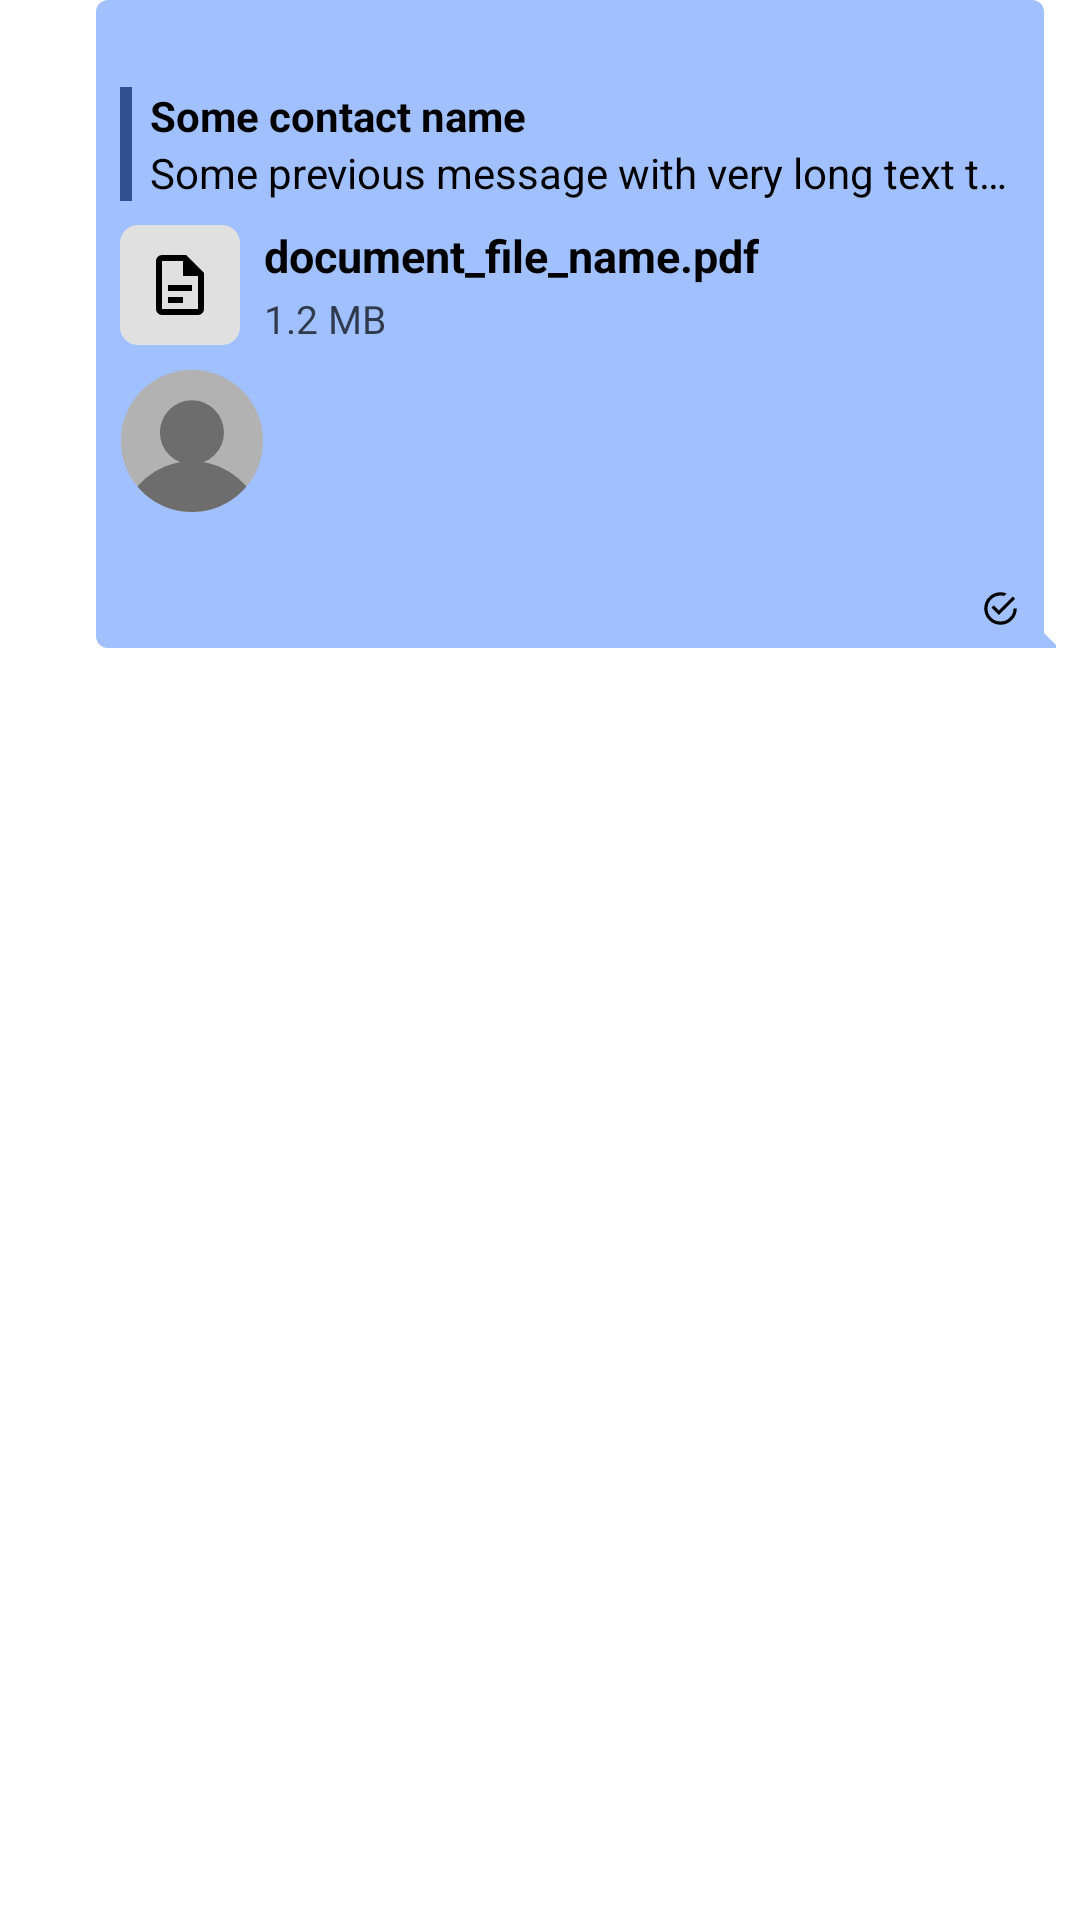

Produce the Android XML layout that renders to this screen, including the resource entries it uses.
<!-- AndroidManifest.xml: application theme Theme.Mimir -->
<!-- res/layout/message_outgoing_layout.xml -->
<?xml version="1.0" encoding="utf-8"?>
<FrameLayout
    xmlns:android="http://schemas.android.com/apk/res/android"
    xmlns:app="http://schemas.android.com/apk/res-auto"
    xmlns:tools="http://schemas.android.com/tools"
    android:layout_width="match_parent"
    android:layout_height="wrap_content">

    <androidx.constraintlayout.widget.ConstraintLayout
        android:id="@+id/message"
        android:layout_width="wrap_content"
        android:layout_height="wrap_content"
        android:layout_gravity="right"
        android:layout_marginStart="32dp"
        android:layout_marginEnd="8dp"
        android:layout_marginBottom="6dp"
        android:background="@drawable/message_background_outgoing"
        android:paddingStart="8dp"
        android:paddingTop="6dp"
        android:paddingEnd="12dp"
        android:paddingBottom="6dp">

        <androidx.appcompat.widget.AppCompatTextView
            android:id="@+id/name"
            android:layout_width="wrap_content"
            android:layout_height="wrap_content"
            android:lines="1"
            android:textStyle="bold"
            app:layout_constraintLeft_toLeftOf="parent"
            app:layout_constraintTop_toTopOf="parent"
            tools:text="Name:" />

        <include layout="@layout/message_reply_panel" />

        <include layout="@layout/message_file_panel" />

        <FrameLayout
            android:id="@+id/picture_panel"
            android:layout_width="wrap_content"
            android:layout_height="wrap_content"
            app:layout_constrainedWidth="true"
            app:layout_constraintLeft_toLeftOf="parent"
            app:layout_constraintTop_toBottomOf="@id/file_panel"
            app:layout_constraintWidth_max="300dp">

            <androidx.appcompat.widget.AppCompatImageView
                android:id="@+id/picture"
                android:layout_width="match_parent"
                android:layout_height="wrap_content"
                android:layout_marginTop="4dp"
                android:layout_marginBottom="4dp"
                android:adjustViewBounds="true"
                android:maxHeight="360dp"
                android:src="@drawable/contact_no_avatar" />

        </FrameLayout>

        <androidx.appcompat.widget.AppCompatTextView
            android:id="@+id/text"
            android:layout_width="wrap_content"
            android:layout_height="wrap_content"
            android:autoLink="all"
            android:gravity="left"
            android:textColorLink="@color/outgoing_link_color"
            android:textSize="15sp"
            app:layout_constrainedWidth="true"
            app:layout_constraintLeft_toLeftOf="parent"
            app:layout_constraintTop_toBottomOf="@id/picture_panel"
            app:layout_constraintHorizontal_bias="0.0"
            app:layout_constraintWidth_max="300dp"
            tools:text="Lorem ipsum" />

        <LinearLayout
            android:id="@+id/reactions_row"
            android:layout_width="wrap_content"
            android:layout_height="wrap_content"
            android:orientation="horizontal"
            android:layout_marginTop="4dp"
            android:visibility="gone"
            app:layout_constraintLeft_toLeftOf="parent"
            app:layout_constraintTop_toBottomOf="@id/text" />

        <androidx.appcompat.widget.AppCompatTextView
            android:id="@+id/time"
            android:layout_width="wrap_content"
            android:layout_height="wrap_content"
            android:layout_marginEnd="4dp"
            android:alpha="0.7"
            android:lines="1"
            android:textSize="11sp"
            app:layout_constraintRight_toLeftOf="@id/status_image"
            app:layout_constraintTop_toBottomOf="@id/reactions_row"
            tools:text="12:00:00" />

        <androidx.appcompat.widget.AppCompatImageView
            android:id="@+id/status_image"
            android:layout_width="13dp"
            android:layout_height="13dp"
            app:layout_constraintBottom_toBottomOf="@id/time"
            app:layout_constraintRight_toRightOf="parent"
            app:layout_constraintTop_toBottomOf="@id/reactions_row"
            app:srcCompat="@drawable/ic_message_delivered" />

    </androidx.constraintlayout.widget.ConstraintLayout>
</FrameLayout>
<!-- res/layout/message_reply_panel.xml (included above) -->
<?xml version="1.0" encoding="utf-8"?>
<androidx.appcompat.widget.LinearLayoutCompat
    xmlns:android="http://schemas.android.com/apk/res/android"
    xmlns:app="http://schemas.android.com/apk/res-auto"
    xmlns:tools="http://schemas.android.com/tools"
    android:id="@+id/reply_panel"
    android:layout_width="wrap_content"
    android:layout_height="wrap_content"
    android:paddingTop="4dp"
    android:paddingBottom="4dp"
    app:layout_constrainedWidth="true"
    app:layout_constraintLeft_toLeftOf="parent"
    app:layout_constraintTop_toBottomOf="@id/name"
    app:layout_constraintWidth_max="300dp"
    tools:showIn="@layout/message_incoming_layout">

    <View
        android:layout_width="4dp"
        android:layout_height="match_parent"
        android:layout_marginEnd="6dp"
        android:background="?attr/replySignColor" />

    <androidx.appcompat.widget.LinearLayoutCompat
        android:layout_width="0dp"
        android:layout_height="wrap_content"
        android:orientation="vertical"
        android:layout_weight="1">

        <androidx.appcompat.widget.AppCompatTextView
            android:id="@+id/reply_contact_name"
            android:layout_width="match_parent"
            android:layout_height="wrap_content"
            android:textStyle="bold"
            android:ellipsize="end"
            android:maxLines="1"
            android:clickable="false"
            android:focusable="false"
            tools:text="Some contact name" />

        <androidx.appcompat.widget.AppCompatTextView
            android:id="@+id/reply_text"
            android:layout_width="match_parent"
            android:layout_height="wrap_content"
            android:maxLines="1"
            android:ellipsize="end"
            android:clickable="false"
            android:focusable="false"
            tools:text="Some previous message with very long text that consists of many many characters" />

    </androidx.appcompat.widget.LinearLayoutCompat>

</androidx.appcompat.widget.LinearLayoutCompat>
<!-- res/layout/message_file_panel.xml (included above) -->
<?xml version="1.0" encoding="utf-8"?>
<LinearLayout
    xmlns:android="http://schemas.android.com/apk/res/android"
    xmlns:app="http://schemas.android.com/apk/res-auto"
    xmlns:tools="http://schemas.android.com/tools"
    android:id="@+id/file_panel"
    android:layout_width="wrap_content"
    android:layout_height="wrap_content"
    android:orientation="horizontal"
    android:visibility="visible"
    android:paddingTop="4dp"
    android:paddingBottom="4dp"
    app:layout_constrainedWidth="true"
    app:layout_constraintLeft_toLeftOf="parent"
    app:layout_constraintTop_toBottomOf="@id/reply_panel"
    app:layout_constraintWidth_max="300dp">

    <FrameLayout
        android:id="@+id/file_icon_container"
        android:layout_width="40dp"
        android:layout_height="40dp"
        android:background="@drawable/file_icon_background"
        android:layout_marginEnd="8dp">

        <androidx.appcompat.widget.AppCompatImageView
            android:id="@+id/file_icon"
            android:layout_width="24dp"
            android:layout_height="24dp"
            android:layout_gravity="center"
            android:tint="?android:attr/textColorPrimary"
            app:srcCompat="@drawable/ic_file_document_outline" />

    </FrameLayout>

    <LinearLayout
        android:layout_width="0dp"
        android:layout_height="wrap_content"
        android:layout_weight="1"
        android:layout_gravity="center_vertical"
        android:orientation="vertical">

        <androidx.appcompat.widget.AppCompatTextView
            android:id="@+id/file_name"
            android:layout_width="match_parent"
            android:layout_height="wrap_content"
            android:textSize="15sp"
            android:textStyle="bold"
            android:maxLines="2"
            android:ellipsize="middle"
            tools:text="document_file_name.pdf" />

        <androidx.appcompat.widget.AppCompatTextView
            android:id="@+id/file_size"
            android:layout_width="match_parent"
            android:layout_height="wrap_content"
            android:textSize="13sp"
            android:alpha="0.7"
            android:layout_marginTop="2dp"
            tools:text="1.2 MB" />

    </LinearLayout>

</LinearLayout>
<!-- res/layout/message_incoming_layout.xml (included above) -->
<?xml version="1.0" encoding="utf-8"?>
<androidx.appcompat.widget.LinearLayoutCompat
    xmlns:android="http://schemas.android.com/apk/res/android"
    xmlns:app="http://schemas.android.com/apk/res-auto"
    xmlns:tools="http://schemas.android.com/tools"
    android:layout_width="match_parent"
    android:layout_height="wrap_content"
    android:orientation="horizontal">

    <androidx.appcompat.widget.AppCompatImageView
        android:id="@+id/avatar"
        android:layout_width="48dp"
        android:layout_height="48dp"
        android:layout_marginLeft="8dp"
        android:layout_marginBottom="6dp"
        app:srcCompat="@drawable/button_rounded_green"
        android:layout_gravity="left|bottom" />

    <androidx.constraintlayout.widget.ConstraintLayout
        android:id="@+id/message"
        android:layout_width="wrap_content"
        android:layout_height="wrap_content"
        android:layout_marginStart="8dp"
        android:layout_marginEnd="32dp"
        android:layout_marginBottom="6dp"
        android:background="@drawable/message_background"
        android:paddingStart="12dp"
        android:paddingTop="6dp"
        android:paddingEnd="8dp"
        android:paddingBottom="6dp">

        <androidx.appcompat.widget.AppCompatTextView
            android:id="@+id/name"
            android:layout_width="wrap_content"
            android:layout_height="wrap_content"
            android:lines="1"
            android:textStyle="bold"
            app:layout_constraintLeft_toLeftOf="parent"
            app:layout_constraintTop_toTopOf="parent"
            tools:text="Name:" />

        <include layout="@layout/message_reply_panel" />

        <include layout="@layout/message_file_panel" />

        <FrameLayout
            android:id="@+id/picture_panel"
            android:layout_width="wrap_content"
            android:layout_height="wrap_content"
            app:layout_constrainedWidth="true"
            app:layout_constraintLeft_toLeftOf="parent"
            app:layout_constraintTop_toBottomOf="@id/file_panel"
            app:layout_constraintWidth_max="300dp">

            <androidx.appcompat.widget.AppCompatImageView
                android:id="@+id/picture"
                android:layout_width="match_parent"
                android:layout_height="wrap_content"
                android:layout_marginTop="4dp"
                android:layout_marginBottom="4dp"
                android:adjustViewBounds="true"
                android:maxHeight="360dp"
                android:src="@drawable/contact_no_avatar" />

        </FrameLayout>

        <androidx.appcompat.widget.AppCompatTextView
            android:id="@+id/text"
            android:layout_width="wrap_content"
            android:layout_height="wrap_content"
            android:autoLink="all"
            android:gravity="left"
            android:textSize="15sp"
            app:layout_constrainedWidth="true"
            app:layout_constraintHorizontal_bias="0.0"
            app:layout_constraintLeft_toLeftOf="parent"
            app:layout_constraintTop_toBottomOf="@id/picture_panel"
            app:layout_constraintWidth_max="300dp"
            tools:text="Lorem ipsum dolor sit amet, consectetur adipiscing elit, sed do eiusmod tempor incididunt ut labore et dolore magna aliqua. Ut enim ad minim veniam, quis nostrud exercitation ullamco laboris nisi ut aliquip ex ea commodo consequat. Duis aute irure dolor in reprehenderit in voluptate velit esse cillum dolore eu fugiat nulla pariatur. Excepteur sint occaecat cupidatat non proident, sunt in culpa qui officia deserunt mollit anim id est laborum." />

        <LinearLayout
            android:id="@+id/reactions_row"
            android:layout_width="wrap_content"
            android:layout_height="wrap_content"
            android:orientation="horizontal"
            android:layout_marginTop="4dp"
            android:visibility="gone"
            app:layout_constraintLeft_toLeftOf="parent"
            app:layout_constraintTop_toBottomOf="@id/text" />

        <androidx.appcompat.widget.AppCompatTextView
            android:id="@+id/time"
            android:layout_width="wrap_content"
            android:layout_height="wrap_content"
            android:alpha="0.7"
            android:lines="1"
            android:textSize="11sp"
            app:layout_constraintRight_toRightOf="parent"
            app:layout_constraintTop_toBottomOf="@id/reactions_row"
            tools:text="12:00:00" />

        <androidx.appcompat.widget.AppCompatImageView
            android:id="@+id/status_image"
            android:layout_width="13dp"
            android:layout_height="13dp"
            android:visibility="gone"
            app:layout_constraintBottom_toBottomOf="@id/time"
            app:layout_constraintRight_toRightOf="parent"
            app:layout_constraintTop_toBottomOf="@id/reactions_row"
            app:srcCompat="@drawable/ic_message_delivered" />

    </androidx.constraintlayout.widget.ConstraintLayout>

</androidx.appcompat.widget.LinearLayoutCompat>
<!-- resources referenced by this layout -->
<resources>
  <color name="outgoing_link_color">@color/black</color>
  <!-- drawable button_rounded_green (drawable) -->
  <?xml version="1.0" encoding="utf-8"?>
  <shape xmlns:android="http://schemas.android.com/apk/res/android">
      <gradient
          android:type="linear"
          android:angle="90"
          android:startColor="#FF00C200"
          android:endColor="#FF15EC15" />
      <corners android:radius="6dp"/>
      <padding android:left="6dp" android:top="6dp" android:right="6dp" android:bottom="6dp" />
  </shape>
  <!-- drawable file_icon_background (drawable) -->
  <?xml version="1.0" encoding="utf-8"?>
  <shape xmlns:android="http://schemas.android.com/apk/res/android">
      <solid android:color="@color/light_gray"/>
      <corners android:radius="6dp"/>
  </shape>
  <!-- drawable ic_file_document_outline (drawable) -->
  <vector xmlns:android="http://schemas.android.com/apk/res/android"
      android:height="24dp"
      android:width="24dp"
      android:viewportWidth="24"
      android:viewportHeight="24">
      <path android:fillColor="?attr/iconColor" android:pathData="M6,2A2,2 0 0,0 4,4V20A2,2 0 0,0 6,22H18A2,2 0 0,0 20,20V8L14,2H6M6,4H13V9H18V20H6V4M8,12V14H16V12H8M8,16V18H13V16H8Z" />
  </vector>
  <!-- drawable ic_message_delivered (drawable) -->
  <?xml version="1.0" encoding="utf-8"?>
  <vector xmlns:android="http://schemas.android.com/apk/res/android"
      android:height="24dp"
      android:width="24dp"
      android:viewportWidth="24"
      android:viewportHeight="24">
      <path android:fillColor="?attr/iconColor" android:pathData="M20,12A8,8 0 0,1 12,20A8,8 0 0,1 4,12A8,8 0 0,1 12,4C12.76,4 13.5,4.11 14.2,4.31L15.77,2.74C14.61,2.26 13.34,2 12,2A10,10 0 0,0 2,12A10,10 0 0,0 12,22A10,10 0 0,0 22,12M7.91,10.08L6.5,11.5L11,16L21,6L19.59,4.58L11,13.17L7.91,10.08Z" />
  </vector>
  <color name="black">#FF000000</color>
  <color name="light_gray">#FFE0E0E0</color>
  <color name="gray_60">#FF606060</color>
  <color name="gray_40">#FF404040</color>
  <color name="white">#FFFFFFFF</color>
  <color name="mimir_dark">#FF49c29c</color>
  <color name="mimir_light">#FF63fac0</color>
  <style name="MimirToolbar" parent="Theme.AppCompat.DayNight.DarkActionBar">
          <item name="android:background">?attr/colorPrimaryVariant</item>
          <item name="android:colorControlNormal">@color/white</item>
          <item name="colorControlNormal">@color/white</item>
          <item name="colorButtonNormal">@color/white</item>
          <item name="iconColor">@color/white</item>
          <item name="android:textColor">@color/white</item>
          <item name="titleTextColor">@color/white</item>
          <item name="actionOverflowButtonStyle">@style/MimirToolbarOverflowStyle</item>
      </style>
  <color name="dark_gray">#FF303030</color>
  <color name="gray_DD">#FFDDDDDD</color>
  <color name="gray_80">#FF808080</color>
  <style name="MimirSwitch" parent="Widget.MaterialComponents.CompoundButton.Switch">
          <item name="thumbTint">@color/switch_thumb_tint</item>
          <item name="trackTint">@color/switch_track_tint</item>
      </style>
  <style name="EditTextStyle" parent="android:Widget.EditText">
          <item name="android:background">@drawable/edit_rounded</item>
          <item name="android:textColor">?attr/textEditTextColor</item>
      </style>
  <style name="MimirToolbarOverflowStyle" parent="Widget.AppCompat.ActionButton.Overflow">
          <item name="tint">@color/white</item>
      </style>
  <!-- drawable edit_rounded (drawable) -->
  <?xml version="1.0" encoding="utf-8"?>
  <shape xmlns:android="http://schemas.android.com/apk/res/android">
      <solid android:color="?attr/textEditBackgroundColor"/>
      <corners android:radius="6dp"/>
      <padding android:left="6dp" android:top="6dp" android:right="6dp" android:bottom="6dp" />
  </shape>
</resources>
